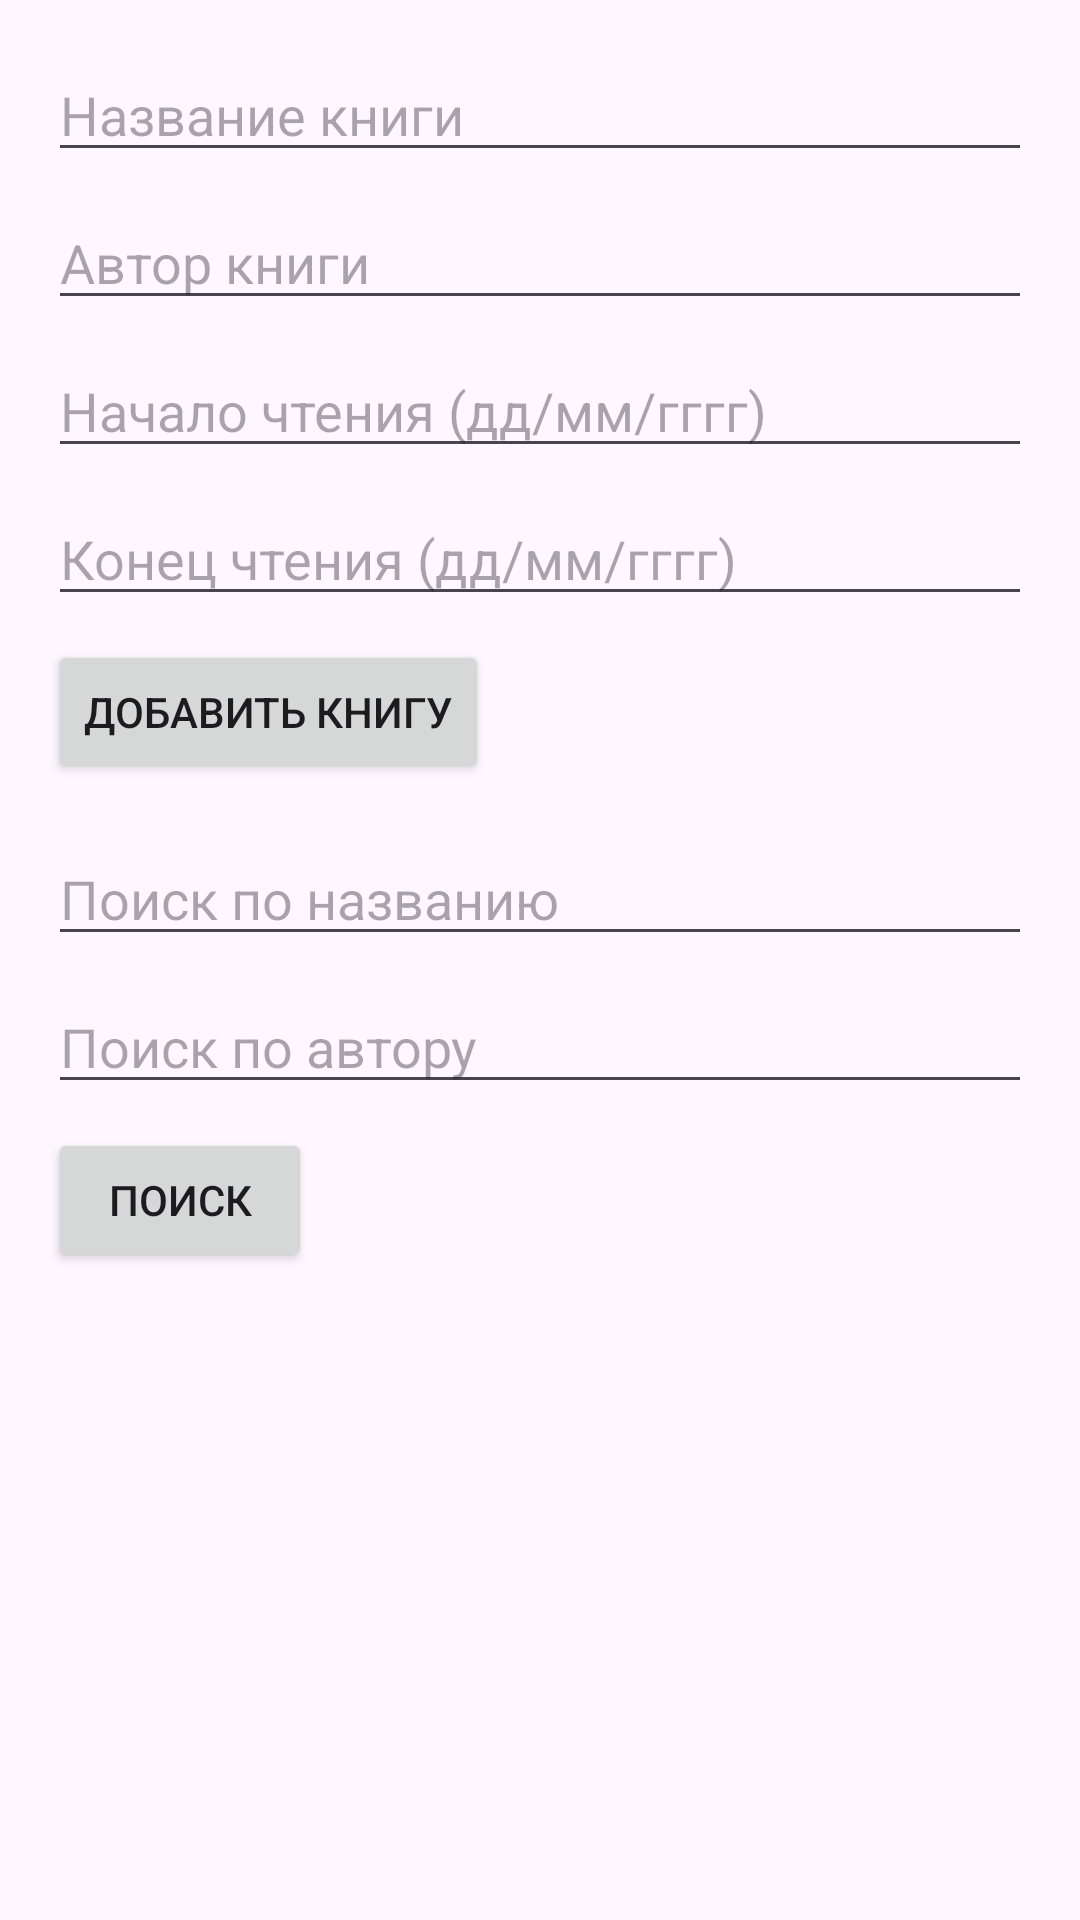

Here is an Android app screen rendered from its layout file. Give the layout XML and the strings, colors and styles it references.
<!-- AndroidManifest.xml: application theme Theme.Bookmanagerapp -->
<!-- res/layout/activity_main.xml -->
<?xml version="1.0" encoding="utf-8"?>
<ScrollView xmlns:android="http://schemas.android.com/apk/res/android"
    android:layout_width="match_parent"
    android:layout_height="match_parent">

    <LinearLayout
        android:layout_width="match_parent"
        android:layout_height="wrap_content"
        android:orientation="vertical"
        android:padding="16dp">

        
        <EditText
            android:id="@+id/book_title_edit_text"
            android:layout_width="match_parent"
            android:layout_height="wrap_content"
            android:hint="Название книги" />

        <EditText
            android:id="@+id/book_author_edit_text"
            android:layout_width="match_parent"
            android:layout_height="wrap_content"
            android:hint="Автор книги"
            android:layout_marginTop="8dp" />

        <EditText
            android:id="@+id/date_from_edit_text"
            android:layout_width="match_parent"
            android:layout_height="wrap_content"
            android:hint="Начало чтения (дд/мм/гггг)"
            android:layout_marginTop="8dp" />

        <EditText
            android:id="@+id/date_to_edit_text"
            android:layout_width="match_parent"
            android:layout_height="wrap_content"
            android:hint="Конец чтения (дд/мм/гггг)"
            android:layout_marginTop="8dp" />

        <Button
            android:id="@+id/add_book_button"
            android:layout_width="wrap_content"
            android:layout_height="wrap_content"
            android:text="Добавить книгу"
            android:layout_marginTop="8dp" />

        
        <EditText
            android:id="@+id/search_title_edit_text"
            android:layout_width="match_parent"
            android:layout_height="wrap_content"
            android:hint="Поиск по названию"
            android:layout_marginTop="16dp" />

        <EditText
            android:id="@+id/search_author_edit_text"
            android:layout_width="match_parent"
            android:layout_height="wrap_content"
            android:hint="Поиск по автору"
            android:layout_marginTop="8dp" />

        <Button
            android:id="@+id/search_button"
            android:layout_width="wrap_content"
            android:layout_height="wrap_content"
            android:text="Поиск"
            android:layout_marginTop="8dp" />

        
        <LinearLayout
            android:id="@+id/book_list_container"
            android:layout_width="match_parent"
            android:layout_height="wrap_content"
            android:orientation="vertical"
            android:layout_marginTop="16dp" />

    </LinearLayout>
</ScrollView>
<!-- resources referenced by this layout -->
<resources>
  <style name="Theme.Bookmanagerapp" parent="Base.Theme.Bookmanagerapp" />
  <style name="Base.Theme.Bookmanagerapp" parent="Theme.Material3.DayNight.NoActionBar">
          
          
      </style>
</resources>
